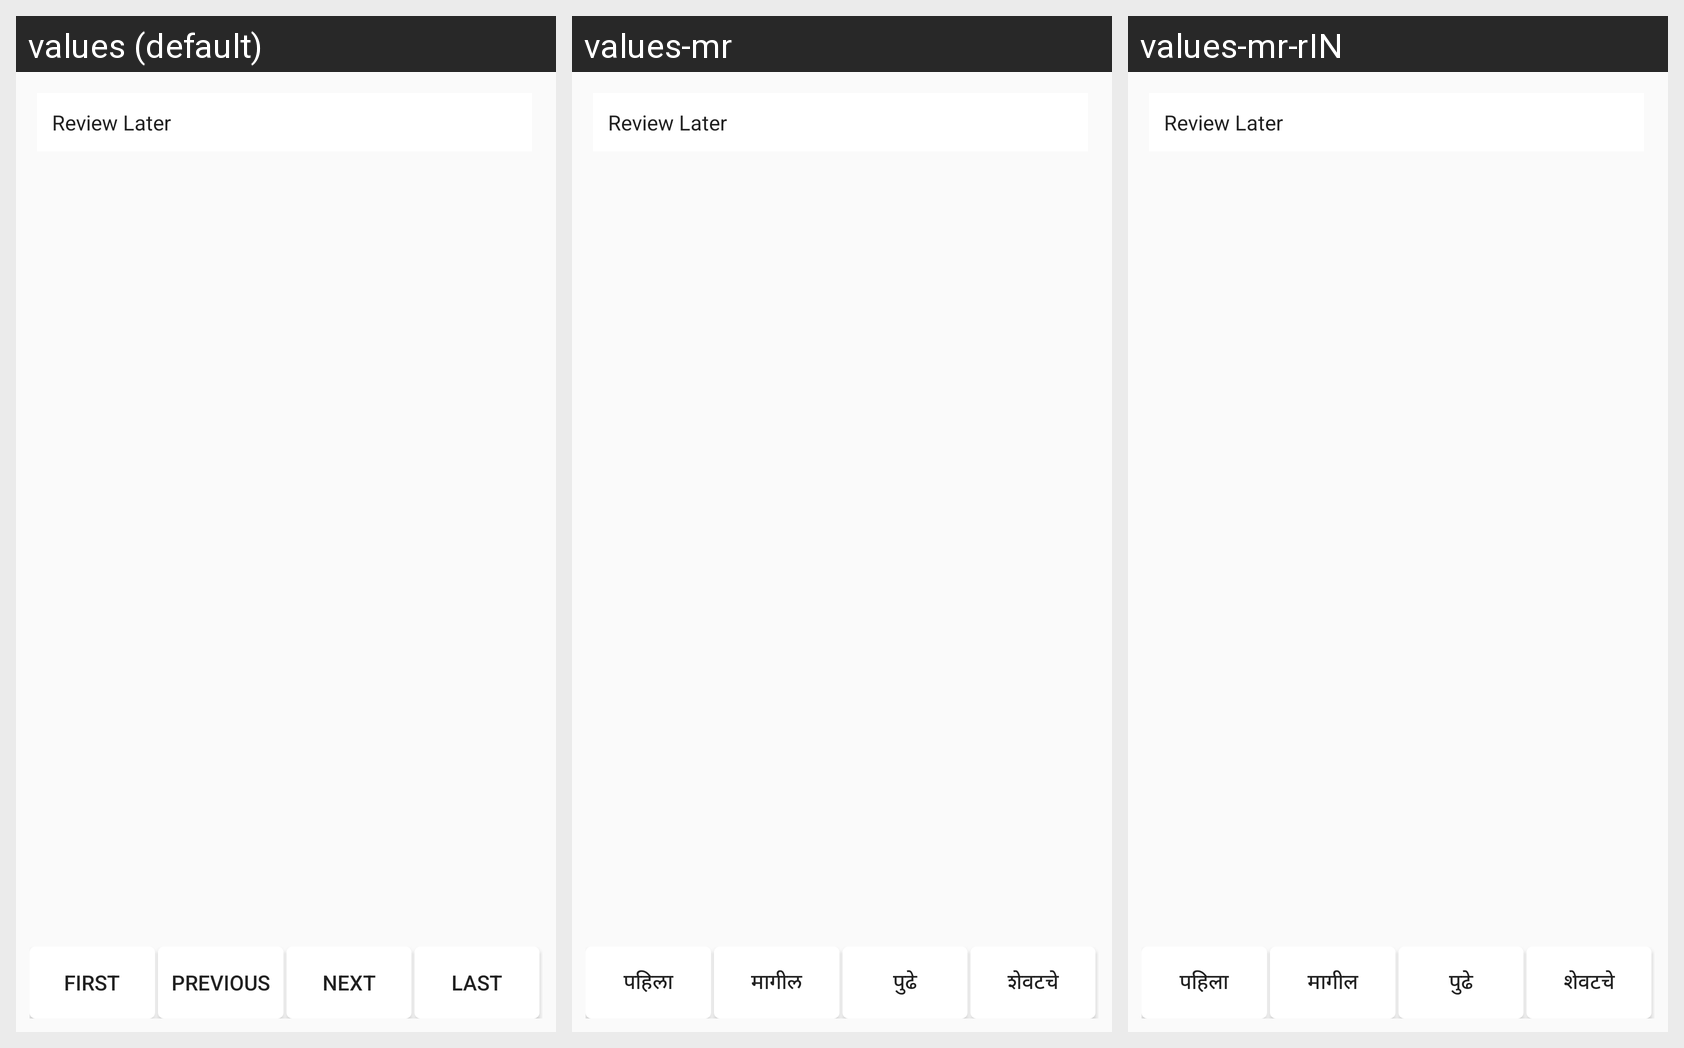

Here is an Android app screen in its default locale and in the app's own translations. Write out the translated-string differences for the strings that appear on this screen.
Android screen res/layout/contentanswersheet.xml rendered under 3 locales, left to right: values (default), values-mr, values-mr-rIN. Device: Nexus 5 (rendered at 1080×1920; each locale shown at half size, 540×960, under a caption strip naming it); theme AppTheme.NoActionBar.
Strings drawn on this screen, with the default value and each locale's value (text and hints the layout hard-codes, and strings that could not be matched under every locale, appear in the picture but are not listed):

first
  values: First
  values-mr: पहिला
  values-mr-rIN: पहिला

previous
  values: Previous
  values-mr: मागील
  values-mr-rIN: मागील

next
  values: Next
  values-mr: पुढे
  values-mr-rIN: पुढे

last
  values: Last
  values-mr: शेवटचे
  values-mr-rIN: शेवटचे
